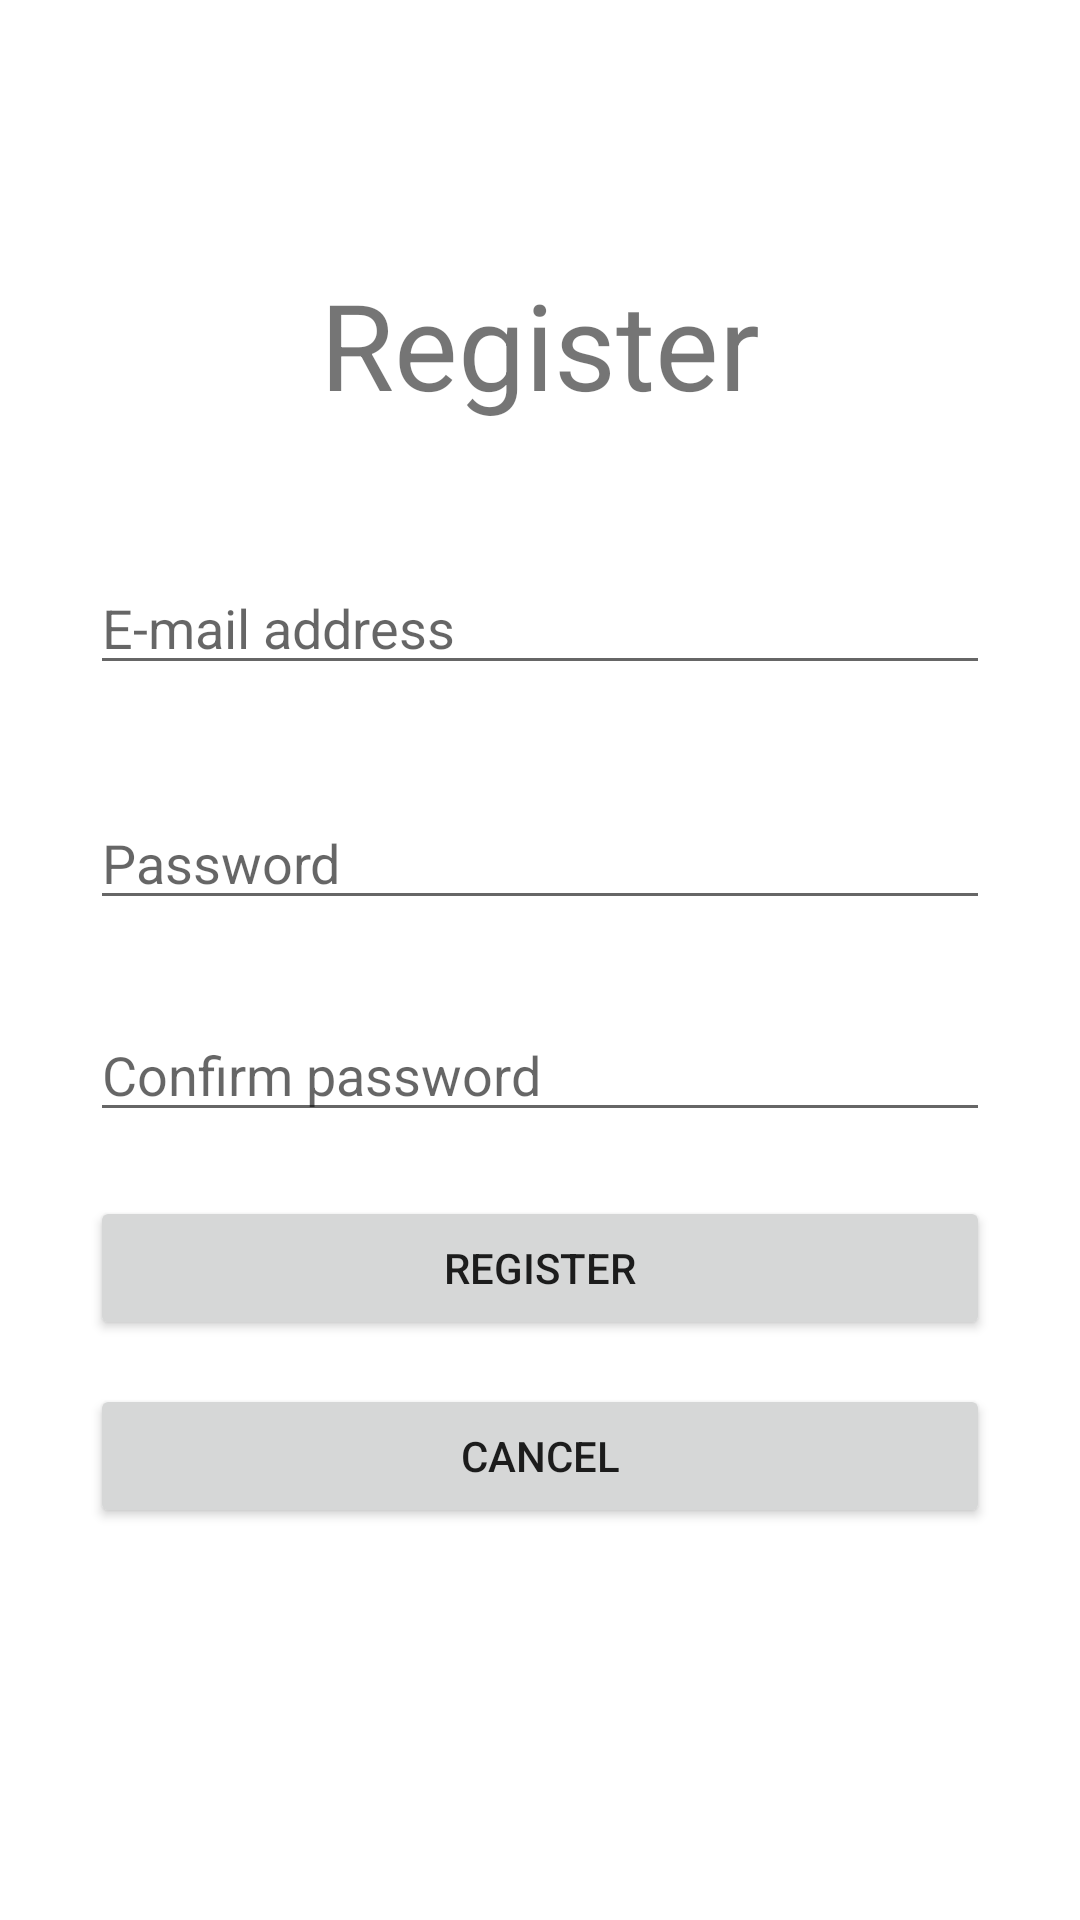

Here is an Android app screen rendered from its layout file. Give the layout XML and the strings, colors and styles it references.
<!-- AndroidManifest.xml: application theme Theme.MobilAlkProject -->
<!-- res/layout/activity_register.xml -->
<?xml version="1.0" encoding="utf-8"?>
<androidx.constraintlayout.widget.ConstraintLayout xmlns:android="http://schemas.android.com/apk/res/android"
    xmlns:app="http://schemas.android.com/apk/res-auto"
    xmlns:tools="http://schemas.android.com/tools"
    android:layout_width="match_parent"
    android:layout_height="match_parent"
    tools:context=".RegisterActivity">

    <TextView
        android:id="@+id/register"
        android:layout_width="match_parent"
        android:layout_height="wrap_content"
        android:text="@string/register_text"
        android:textSize="40dp"
        android:textAlignment="center"
        app:layout_constraintBottom_toBottomOf="parent"
        app:layout_constraintTop_toTopOf="parent"
        app:layout_constraintVertical_bias="0.15" />

    <EditText
        android:id="@+id/editTextEmail"
        android:layout_width="match_parent"
        android:layout_height="wrap_content"
        android:ems="10"
        android:hint="@string/e_mail_address"
        android:inputType="textEmailAddress"
        android:layout_marginHorizontal="30dp"
        app:layout_constraintBottom_toBottomOf="parent"
        app:layout_constraintTop_toBottomOf="@+id/register"
        app:layout_constraintVertical_bias="0.1" />

    <EditText
        android:id="@+id/editTextPassword"
        android:layout_width="match_parent"
        android:layout_height="wrap_content"
        android:ems="10"
        android:hint="@string/password"
        android:inputType="textPassword"
        android:layout_marginHorizontal="30dp"
        app:layout_constraintBottom_toBottomOf="parent"
        app:layout_constraintTop_toBottomOf="@+id/editTextEmail"
        app:layout_constraintVertical_bias="0.1" />

    <EditText
        android:id="@+id/editTextPassword2"
        android:layout_width="match_parent"
        android:layout_height="wrap_content"
        android:ems="10"
        android:hint="@string/confirm_password"
        android:inputType="textPassword"
        android:layout_marginHorizontal="30dp"
        app:layout_constraintBottom_toBottomOf="parent"
        app:layout_constraintTop_toBottomOf="@+id/editTextPassword"
        app:layout_constraintVertical_bias="0.1" />

    <Button
        android:id="@+id/registerButton"
        android:layout_width="match_parent"
        android:layout_height="wrap_content"
        android:text="@string/register_button"
        android:layout_marginHorizontal="30dp"
        app:layout_constraintBottom_toBottomOf="parent"
        app:layout_constraintTop_toBottomOf="@+id/editTextPassword2"
        app:layout_constraintVertical_bias="0.1"
        android:onClick="onRegister"/>

    <Button
        android:id="@+id/onCalcel"
        android:layout_width="match_parent"
        android:layout_height="wrap_content"
        android:onClick="onCancel"
        android:layout_marginHorizontal="30dp"
        app:layout_constraintBottom_toBottomOf="parent"
        app:layout_constraintTop_toBottomOf="@+id/registerButton"
        app:layout_constraintVertical_bias="0.1"
        android:text="@string/cancel"/>

</androidx.constraintlayout.widget.ConstraintLayout>
<!-- resources referenced by this layout -->
<resources>
  <string name="cancel">Cancel</string>
  <string name="confirm_password">Confirm password</string>
  <string name="e_mail_address">E-mail address</string>
  <string name="password">Password</string>
  <string name="register_button">Register</string>
  <string name="register_text">Register</string>
  <style name="Theme.MobilAlkProject" parent="Theme.MaterialComponents.DayNight.DarkActionBar">
          
          <item name="colorPrimary">@color/purple_500</item>
          <item name="colorPrimaryVariant">@color/purple_700</item>
          <item name="colorOnPrimary">@color/white</item>
          
          <item name="colorSecondary">@color/teal_200</item>
          <item name="colorSecondaryVariant">@color/teal_700</item>
          <item name="colorOnSecondary">@color/black</item>
          
          <item name="android:statusBarColor" tools:targetApi="l">?attr/colorPrimaryVariant</item>
          
      </style>
  <!-- not gathered from this repository: default colours our renderer supplied (Android Studio template values) -->
  <color name="purple_500">#FF6200EE</color>
  <color name="purple_700">#FF3700B3</color>
  <color name="teal_200">#FF03DAC5</color>
  <color name="teal_700">#FF018786</color>
  <color name="black">#FF000000</color>
  <color name="white">#FFFFFFFF</color>
</resources>
